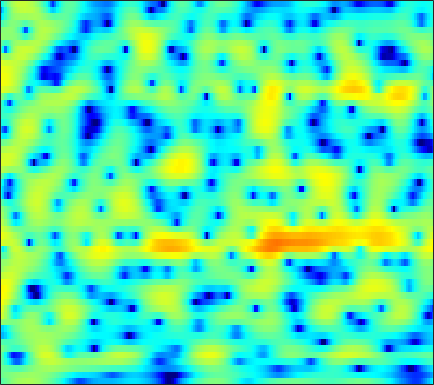

The data file committed next to this chart (first rows):
-2.5336, -2.0103, -1.3244, -0.67683, -0.22348, 0.32319, 0.80236, 1.1097, 1.4565, 1.7305, 1.924, 2.0099, 2.0592, 2.0302, 1.9642, 1.8111, 1.589, 1.3739, 1.0337, 0.61558, 0.14288, -0.26041, -0.85148, -1.4946
-1.063, -0.8284, -0.5351, -0.2654, -0.07519, 0.1601, 0.3772, 0.5279, 0.7113, 0.8694, 1.008, 1.092, 1.176, 1.227, 1.24, 1.222, 1.162, 1.085, 0.9379, 0.7389, 0.4846, 0.2573, -0.09397, -0.5048
-0.7973, -1.067, -1.441, -1.811, -2.066, -2.343, -2.502, -2.542, -2.462, -2.233, -1.881, -1.56, -1.087, -0.5981, -0.2365, 0.2174, 0.6174, 0.8795, 1.17, 1.385, 1.527, 1.587, 1.612, 1.572
-1.451, -2.687, -4.545, -6.655, -8.397, -10.9, -13.34, -14.61, -14.47, -12.38, -9.732, -7.822, -5.535, -3.574, -2.296, -0.8402, 0.3611, 1.109, 1.918, 2.522, 2.942, 3.149, 3.294, 3.303
-1.104, -2.982, -6.013, -9.814, -13.26, -17.7, -18.77, -18.04, -17.14, -15.53, -12.32, -9.572, -6.235, -3.471, -1.741, 0.146, 1.627, 2.505, 3.399, 4.008, 4.341, 4.42, 4.301, 3.925
-0.0407, -0.7745, -1.715, -2.519, -3.005, -3.455, -3.647, -3.63, -3.423, -3.018, -2.414, -1.862, -1.029, -0.1635, 0.4845, 1.292, 1.983, 2.408, 2.833, 3.083, 3.139, 3.043, 2.724, 2.166
-2.325, -2.614, -2.828, -2.859, -2.785, -2.57, -2.258, -1.971, -1.552, -1.096, -0.6194, -0.2663, 0.2071, 0.6541, 0.9662, 1.335, 1.642, 1.82, 1.979, 2.048, 2.013, 1.914, 1.69, 1.353
-9.907, -10.1, -8.837, -6.981, -5.667, -4.165, -2.934, -2.161, -1.286, -0.5614, 0.0449, 0.4263, 0.8556, 1.194, 1.394, 1.588, 1.714, 1.768, 1.779, 1.738, 1.656, 1.573, 1.442, 1.293
-8.377, -8.527, -7.21, -5.413, -4.182, -2.803, -1.681, -0.9925, -0.2205, 0.4056, 0.8961, 1.179, 1.462, 1.63, 1.677, 1.63, 1.461, 1.271, 0.9408, 0.5653, 0.2093, -0.0006036, -0.1485, -0.1135
1.337, 0.8539, 0.3622, 0.0299, -0.134, -0.2326, -0.1858, -0.0524, 0.2346, 0.6018, 0.9975, 1.263, 1.518, 1.61, 1.561, 1.298, 0.763, 0.1663, -0.9555, -2.527, -4.612, -6.428, -8.207, -7.328
4.508, 3.525, 1.99, 0.1441, -1.446, -3.748, -5.583, -5.876, -4.729, -3.036, -1.587, -0.7323, 0.08325, 0.5447, 0.6912, 0.6545, 0.3134, -0.1417, -1.023, -2.265, -3.842, -5.106, -6.117, -5.372
5.25, 4.163, 2.357, 0.1002, -1.948, -5.124, -7.928, -8.391, -6.884, -5.08, -3.746, -3.077, -2.516, -2.224, -2.129, -2.084, -2.089, -2.088, -2.065, -1.987, -1.825, -1.614, -1.193, -0.5842
6.145, 5.436, 4.335, 3.09, 2.103, 0.7871, -0.4344, -1.257, -2.22, -3.108, -4.004, -4.749, -5.831, -6.899, -7.667, -8.431, -8.579, -8.25, -7.395, -6.2, -4.889, -3.925, -2.748, -1.673
6.831, 6.395, 5.66, 4.748, 3.962, 2.775, 1.415, 0.2781, -1.418, -3.416, -5.731, -7.741, -10.84, -14.54, -17.75, -23.49, -31.27, -24.73, -17.35, -12.76, -9.463, -7.53, -5.482, -3.889
6.781, 6.545, 6.07, 5.407, 4.772, 3.729, 2.432, 1.269, -0.5872, -2.877, -5.655, -8.2, -12.59, -18.8, -26.66, -31.38, -23.02, -19.36, -15.48, -12.16, -9.499, -7.917, -6.252, -5.021
5.495, 5.553, 5.475, 5.204, 4.862, 4.223, 3.36, 2.566, 1.305, -0.1858, -1.878, -3.238, -5.077, -6.784, -7.798, -8.588, -8.611, -8.29, -7.587, -6.806, -6.083, -5.621, -5.204, -5.058
2.849, 3.355, 3.792, 3.989, 3.993, 3.827, 3.485, 3.124, 2.522, 1.801, 0.9827, 0.3634, -0.4638, -1.242, -1.75, -2.345, -2.8, -3.066, -3.355, -3.606, -3.885, -4.132, -4.556, -5.171
0.9123, 1.573, 2.231, 2.667, 2.883, 3.039, 3.054, 2.989, 2.79, 2.497, 2.114, 1.777, 1.299, 0.7924, 0.4185, -0.1105, -0.662, -1.091, -1.689, -2.35, -3.093, -3.718, -4.637, -5.646
0.6084, 0.8201, 1.174, 1.594, 1.929, 2.326, 2.624, 2.755, 2.819, 2.759, 2.594, 2.403, 2.088, 1.709, 1.389, 0.9344, 0.4166, -0.02168, -0.6978, -1.518, -2.497, -3.382, -4.776, -6.446
-1.754, -2.432, -1.989, -0.5445, 0.5653, 1.778, 2.604, 2.97, 3.198, 3.14, 2.919, 2.68, 2.332, 1.997, 1.764, 1.502, 1.224, 0.9715, 0.4962, -0.149, -1.016, -1.837, -3.211, -5.002
-3.943, -7.108, -4.505, -0.7038, 1.181, 2.735, 3.51, 3.7, 3.465, 2.751, 1.622, 0.6278, -0.6311, -1.256, -1.132, -0.4981, 0.2496, 0.6485, 0.8913, 0.774, 0.2947, -0.2421, -1.16, -2.163
4.913, 4.33, 3.904, 3.802, 3.79, 3.715, 3.403, 2.947, 1.941, 0.3884, -2.067, -4.81, -11.01, -20.71, -11.69, -5.897, -3.056, -1.862, -1.048, -0.9646, -1.486, -2.245, -3.674, -5.448
5.689, 5.194, 4.558, 3.935, 3.472, 2.847, 2.174, 1.615, 0.7784, -0.1543, -1.196, -1.982, -2.858, -3.207, -3.071, -2.563, -1.979, -1.649, -1.53, -1.84, -2.641, -3.652, -5.665, -8.756
4.529, 3.954, 3.089, 2.146, 1.426, 0.5043, -0.2597, -0.6781, -1, -1.123, -1.067, -0.9705, -0.8006, -0.5767, -0.3882, -0.1616, -0.0009719, 0.03672, -0.05662, -0.3402, -0.8298, -1.316, -2.082, -2.838
3.035, 2.219, 0.8464, -0.8631, -2.401, -4.708, -6.833, -7.547, -6.654, -4.812, -3.036, -1.915, -0.7019, 0.1927, 0.7044, 1.216, 1.528, 1.636, 1.63, 1.471, 1.185, 0.9165, 0.5269, 0.1647
2.004, 1.072, -0.4691, -2.449, -4.311, -7.567, -11.8, -13.53, -10.22, -6.314, -3.478, -1.886, -0.2549, 0.9491, 1.615, 2.244, 2.612, 2.733, 2.698, 2.459, 2.035, 1.62, 0.9719, 0.2817
1.06, 0.2087, -0.944, -2.046, -2.778, -3.53, -3.858, -3.75, -3.091, -2.037, -0.7899, 0.1242, 1.224, 2.129, 2.678, 3.184, 3.443, 3.472, 3.282, 2.815, 2.049, 1.251, -0.1437, -1.968
-1.555, -2.789, -4.22, -5.091, -5.259, -4.849, -3.998, -3.196, -2.045, -0.8391, 0.296, 1.106, 2.06, 2.844, 3.304, 3.74, 3.944, 3.934, 3.69, 3.159, 2.304, 1.407, -0.1854, -2.381
-6.036, -9.068, -14.83, -21.28, -16.92, -11.37, -7.852, -5.85, -3.695, -1.915, -0.4152, 0.5361, 1.609, 2.483, 2.976, 3.459, 3.734, 3.797, 3.685, 3.349, 2.794, 2.24, 1.324, 0.2506
-6.395, -8.702, -11.55, -13.17, -13.04, -11.38, -9.068, -7.258, -4.963, -3.006, -1.354, -0.3207, 0.8252, 1.72, 2.253, 2.785, 3.134, 3.282, 3.345, 3.255, 3.011, 2.743, 2.276, 1.713
-4.665, -7.019, -10.91, -15.97, -18.72, -14.78, -10.13, -7.516, -4.882, -2.863, -1.336, -0.4134, 0.5491, 1.248, 1.677, 2.115, 2.435, 2.618, 2.792, 2.886, 2.892, 2.829, 2.662, 2.386
-0.7935, -2.35, -4.646, -6.736, -7.496, -6.765, -4.992, -3.669, -2.183, -1.123, -0.4051, -0.08066, 0.1456, 0.2682, 0.3022, 0.3883, 0.568, 0.7607, 1.055, 1.367, 1.677, 1.878, 2.089, 2.197
3.004, 2.539, 1.918, 1.386, 1.115, 0.9211, 0.8852, 0.8647, 0.7742, 0.4544, -0.1527, -0.8576, -2.113, -3.523, -4.569, -5.351, -5.169, -4.635, -3.752, -2.908, -2.145, -1.577, -0.8014, -0.05276
4.244, 4.286, 4.204, 4.031, 3.859, 3.567, 3.171, 2.771, 2.03, 0.9732, -0.5275, -2.04, -4.88, -9.284, -14.82, -34.41, -15.73, -12.3, -10.37, -9.864, -9.739, -9.148, -7.316, -5.062
3.776, 3.979, 4.138, 4.179, 4.129, 3.956, 3.627, 3.272, 2.59, 1.662, 0.4127, -0.7351, -2.555, -4.628, -6.159, -7.76, -8.735, -9.39, -10.77, -13.52, -19.06, -21.6, -13.78, -8.697
2.093, 2.31, 2.59, 2.826, 2.966, 3.077, 3.085, 2.999, 2.752, 2.324, 1.706, 1.117, 0.2214, -0.7991, -1.58, -2.64, -3.68, -4.444, -5.438, -6.331, -6.84, -6.828, -6.207, -5.141
-1.028, -0.8666, -0.517, 0.01761, 0.514, 1.2, 1.825, 2.193, 2.537, 2.669, 2.61, 2.436, 2.052, 1.521, 1.047, 0.3207, -0.4708, -1.074, -1.833, -2.496, -2.982, -3.185, -3.237, -3.039
-6.527, -7.265, -7.174, -5.408, -3.663, -1.486, 0.2733, 1.318, 2.352, 3.048, 3.437, 3.558, 3.489, 3.211, 2.849, 2.216, 1.394, 0.6683, -0.4156, -1.562, -2.676, -3.351, -3.846, -3.773
-10.44, -14.07, -16.32, -9.888, -6.219, -2.773, -0.3801, 0.9772, 2.353, 3.322, 3.941, 4.205, 4.314, 4.143, 3.838, 3.183, 2.224, 1.27, -0.4109, -2.695, -5.888, -9.137, -13.28, -10.7
-5.33, -5.378, -5.03, -4.085, -3.1, -1.655, -0.2677, 0.6417, 1.702, 2.532, 3.131, 3.429, 3.639, 3.591, 3.405, 2.91, 2.136, 1.349, -0.03199, -1.855, -4.108, -5.915, -7.465, -6.81
-3.543, -3.568, -3.468, -3.151, -2.787, -2.119, -1.31, -0.6654, 0.1442, 0.8606, 1.456, 1.803, 2.114, 2.256, 2.26, 2.11, 1.79, 1.446, 0.889, 0.2426, -0.3913, -0.7881, -1.103, -1.135
-3.423, -4.051, -4.842, -5.348, -5.337, -4.749, -3.746, -2.889, -1.832, -0.9311, -0.2391, 0.1697, 0.5778, 0.9014, 1.071, 1.261, 1.37, 1.408, 1.401, 1.357, 1.282, 1.232, 1.181, 1.18
-3.099, -4.825, -8.393, -14.42, -17.21, -11, -6.704, -4.784, -3.106, -2.166, -1.675, -1.473, -1.226, -0.9096, -0.5853, -0.05801, 0.5085, 0.9043, 1.335, 1.667, 1.905, 2.034, 2.16, 2.252
0.8758, -0.2067, -2.021, -3.78, -4.319, -3.709, -2.591, -1.909, -1.621, -2.057, -3.15, -4.327, -5.797, -5.943, -4.851, -3.003, -1.385, -0.4477, 0.4733, 1.058, 1.424, 1.587, 1.727, 1.804
4.934, 4.691, 4.22, 3.685, 3.309, 2.837, 2.28, 1.736, 0.6503, -1.017, -3.601, -6.483, -12.15, -13.76, -9.79, -6.09, -3.968, -3.061, -2.376, -2.103, -2.119, -2.26, -2.575, -2.936
5.838, 5.773, 5.526, 5.145, 4.768, 4.158, 3.41, 2.701, 1.588, 0.2437, -1.303, -2.508, -3.988, -5.056, -5.548, -6.036, -6.56, -7.075, -7.952, -8.857, -9.719, -10.34, -11.37, -12.96
5.862, 5.732, 5.468, 5.102, 4.76, 4.208, 3.549, 2.966, 2.075, 1.046, -0.1126, -1.044, -2.392, -3.838, -5.049, -6.913, -9.26, -11.43, -15.15, -19.56, -21.28, -20.05, -18.55, -18.33
5.589, 5.368, 5.06, 4.722, 4.453, 4.046, 3.563, 3.158, 2.513, 1.74, 0.8211, 0.0203, -1.211, -2.672, -3.951, -5.983, -8.503, -10.8, -14.46, -18.31, -19.88, -19.07, -17.63, -16.72
4.689, 4.344, 3.983, 3.738, 3.627, 3.525, 3.4, 3.277, 3.013, 2.612, 2.054, 1.512, 0.6437, -0.441, -1.389, -2.818, -4.471, -5.772, -7.547, -9.201, -10.56, -11.4, -12.4, -13.26
2.269, 1.452, 0.8085, 0.8853, 1.294, 2.041, 2.736, 3.118, 3.447, 3.549, 3.438, 3.226, 2.792, 2.182, 1.612, 0.7306, -0.2856, -1.137, -2.366, -3.697, -5.156, -6.354, -8.176, -10.37
-2.72, -6.838, -14.12, -7.823, -3.846, -0.6452, 1.314, 2.278, 3.111, 3.575, 3.777, 3.812, 3.716, 3.517, 3.297, 2.886, 2.368, 1.865, 1.06, 0.06093, -1.163, -2.253, -3.977, -6.125
-1.118, -2.523, -3.599, -3.027, -1.958, -0.5073, 0.5734, 1.13, 1.538, 1.692, 1.723, 1.743, 1.843, 2.039, 2.222, 2.425, 2.501, 2.457, 2.215, 1.749, 1.066, 0.4029, -0.6685, -1.935
0.9135, 0.6586, 0.4541, 0.4236, 0.4674, 0.5008, 0.3603, 0.04195, -0.7071, -1.843, -3.142, -3.831, -3.612, -2.284, -1.078, 0.3651, 1.409, 1.951, 2.354, 2.453, 2.282, 2.005, 1.47, 0.7853
0.05891, 0.2609, 0.5075, 0.6662, 0.6972, 0.5365, 0.05668, -0.6206, -2.093, -4.594, -9.1, -15.81, -14.88, -6.928, -3.746, -1.043, 0.682, 1.528, 2.244, 2.595, 2.659, 2.567, 2.296, 1.901
-3.243, -2.431, -1.444, -0.6371, -0.1923, 0.1527, 0.1787, -0.005848, -0.5468, -1.333, -2.153, -2.541, -2.392, -1.555, -0.7325, 0.3224, 1.155, 1.593, 1.94, 2.038, 1.943, 1.774, 1.467, 1.114
-8.238, -6.273, -3.974, -2.128, -1.049, 0.03863, 0.7639, 1.114, 1.368, 1.454, 1.467, 1.487, 1.547, 1.667, 1.765, 1.858, 1.84, 1.736, 1.436, 0.9559, 0.3211, -0.2257, -0.9591, -1.578
-12.11, -8.357, -4.83, -2.322, -0.8822, 0.5737, 1.631, 2.198, 2.731, 3.049, 3.205, 3.239, 3.181, 3.022, 2.836, 2.473, 1.956, 1.441, 0.5496, -0.6199, -2.148, -3.567, -5.814, -8.085
-6.101, -4.482, -2.469, -0.7512, 0.3236, 1.478, 2.337, 2.819, 3.26, 3.499, 3.554, 3.48, 3.258, 2.884, 2.51, 1.881, 1.107, 0.4018, -0.7179, -2.124, -3.941, -5.712, -8.987, -13.86
